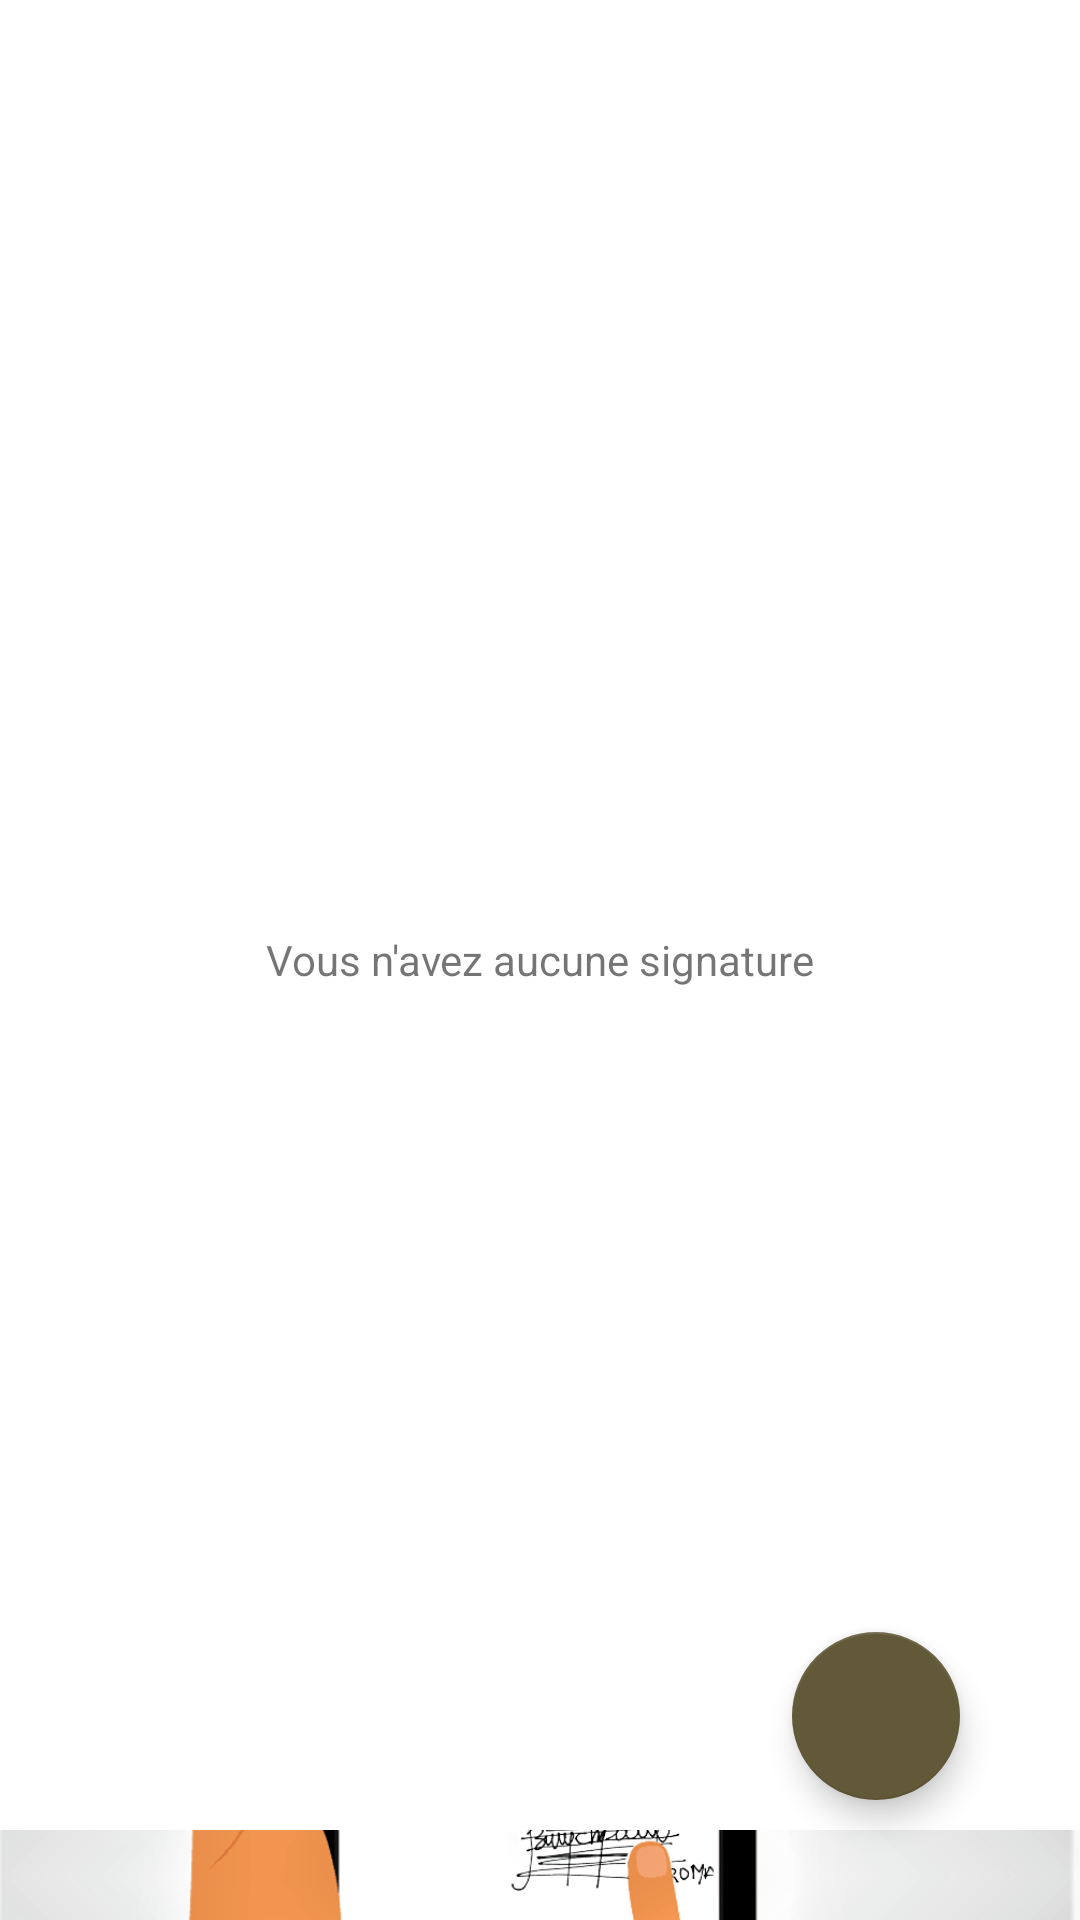

Here is an Android app screen rendered from its layout file. Give the layout XML and the strings, colors and styles it references.
<!-- AndroidManifest.xml: activity theme Theme.ESign -->
<!-- res/layout/activity_main.xml -->
<?xml version="1.0" encoding="utf-8"?>
<RelativeLayout xmlns:android="http://schemas.android.com/apk/res/android"
    xmlns:app="http://schemas.android.com/apk/res-auto"
    xmlns:tools="http://schemas.android.com/tools"
    android:layout_width="match_parent"
    android:layout_height="match_parent"
    tools:context=".MainActivity">


    <TextView
        android:layout_width="wrap_content"
        android:layout_height="wrap_content"
        android:id="@+id/empty"
        android:text="Vous n'avez aucune signature"
        android:layout_centerInParent="true"/>


    <com.google.android.material.floatingactionbutton.FloatingActionButton
        android:id="@+id/fab"
        android:layout_width="60dp"
        android:layout_height="60dp"
        android:layout_alignParentEnd="true"
        android:layout_alignParentBottom="true"
        android:layout_marginEnd="40dp"
        android:layout_marginBottom="40dp"
        android:src="@drawable/ic_baseline_add_24"
        android:tint="@color/purple_500"
        tools:ignore="SpeakableTextPresentCheck" />

    <androidx.core.widget.NestedScrollView
        android:layout_width="match_parent"
        android:layout_height="wrap_content">

        <androidx.recyclerview.widget.RecyclerView
            android:layout_width="match_parent"
            android:id="@+id/recyclerView"
            android:layout_gravity="center"
            android:layout_marginStart="20dp"
            android:layout_height="wrap_content"/>
    </androidx.core.widget.NestedScrollView>

    <ImageView
        android:layout_width="match_parent"
        android:layout_height="30dp"
        android:src="@drawable/logo"
        android:scaleType="centerCrop"
        android:layout_alignParentBottom="true"/>

</RelativeLayout>
<!-- resources referenced by this layout -->
<resources>
  <color name="purple_500">#B69307</color>
  <!-- drawable logo: jpg bitmap (drawable, 190914 bytes) -->
  <style name="Theme.ESign" parent="Theme.MaterialComponents.DayNight.DarkActionBar">
          
          <item name="colorPrimary">@color/purple_500</item>
          <item name="colorPrimaryVariant">@color/purple_700</item>
          <item name="colorOnPrimary">@color/white</item>
          
          <item name="colorSecondary">@color/teal_200</item>
          <item name="colorSecondaryVariant">@color/teal_700</item>
          <item name="colorOnSecondary">@color/black</item>
          
          <item name="android:statusBarColor" tools:targetApi="l">?attr/colorPrimaryVariant</item>
          
      </style>
  <color name="purple_700">#cba305</color>
  <color name="white">#FFFFFFFF</color>
  <color name="teal_200">#615938</color>
  <color name="teal_700">#888061</color>
  <color name="black">#FF000000</color>
</resources>
